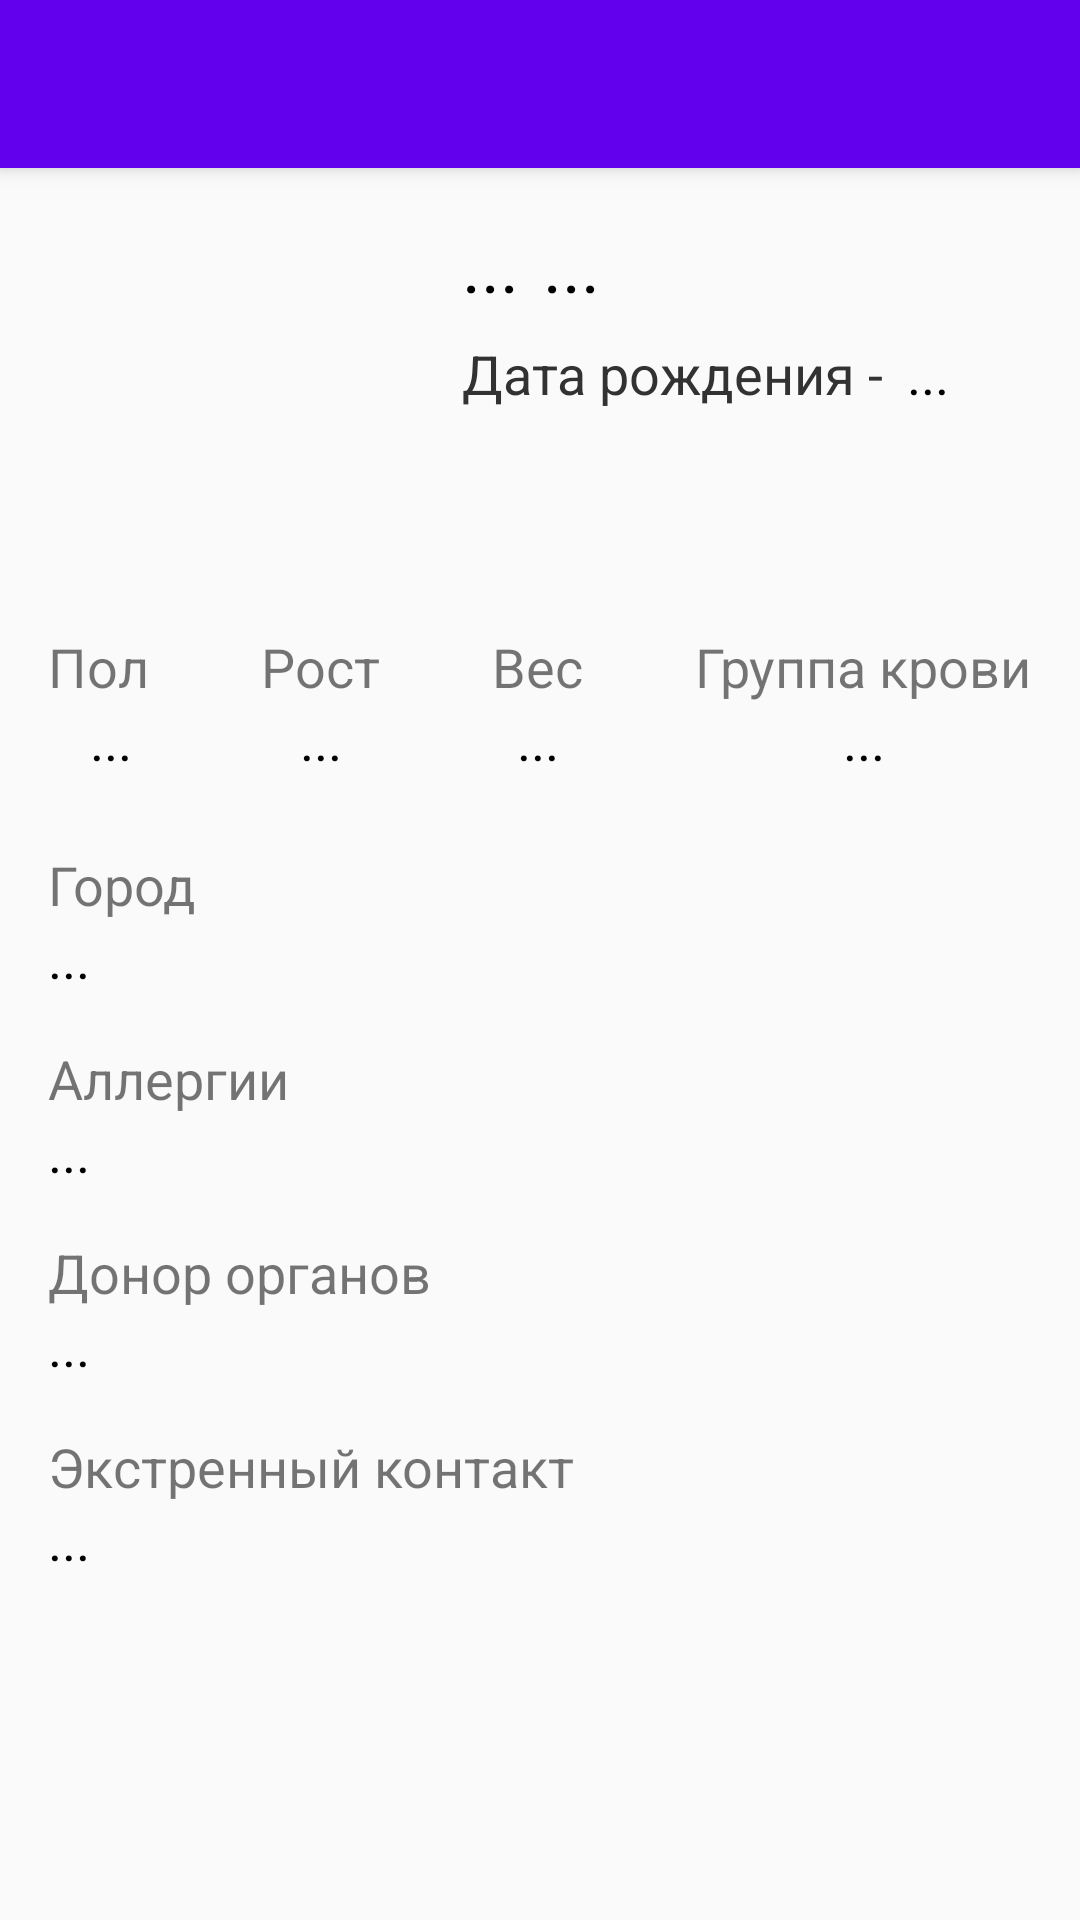

Layout XML and referenced resources for this Android screen:
<!-- AndroidManifest.xml: application theme AppTheme -->
<!-- res/layout/app_bar_med_card.xml -->
<?xml version="1.0" encoding="utf-8"?>
<androidx.coordinatorlayout.widget.CoordinatorLayout
    xmlns:android="http://schemas.android.com/apk/res/android"
    xmlns:app="http://schemas.android.com/apk/res-auto"
    xmlns:tools="http://schemas.android.com/tools"
    android:layout_width="match_parent"
    android:layout_height="match_parent">

    <com.google.android.material.appbar.AppBarLayout
        android:layout_width="match_parent"
        android:layout_height="wrap_content"
        android:theme="@style/AppTheme.AppBarOverlay">

        <include
            layout="@layout/toolbar"/>

    </com.google.android.material.appbar.AppBarLayout>

    <androidx.constraintlayout.widget.ConstraintLayout
        android:layout_width="match_parent"
        android:layout_height="match_parent"
        android:orientation="vertical"
        app:layout_behavior="@string/appbar_scrolling_view_behavior">


        <ImageView
            android:id="@+id/img_mc_photo"
            android:layout_width="130dp"
            android:layout_height="130dp"
            android:layout_marginStart="16dp"
            android:layout_marginTop="16dp"
            android:contentDescription="@string/avatar"
            app:layout_constraintStart_toStartOf="parent"
            app:layout_constraintTop_toTopOf="parent"
            android:src="@drawable/avatar_5"
            tools:srcCompat="@tools:sample/avatars" />

        <TextView
            android:id="@+id/txt_mc_name"
            android:layout_width="wrap_content"
            android:layout_height="wrap_content"
            android:layout_marginStart="8dp"
            android:layout_marginTop="16dp"
            android:text="@string/pass"
            android:textColor="#000000"
            android:textSize="24sp"
            android:textStyle="normal"
            app:layout_constraintStart_toEndOf="@+id/img_mc_photo"
            app:layout_constraintTop_toTopOf="parent" />

        <TextView
            android:id="@+id/txt_mc_lastname"
            android:layout_width="wrap_content"
            android:layout_height="wrap_content"
            android:layout_marginStart="8dp"
            android:layout_marginTop="16dp"
            android:text="@string/pass"
            android:textColor="#000000"
            android:textSize="24sp"
            app:layout_constraintStart_toEndOf="@+id/txt_mc_name"
            app:layout_constraintTop_toTopOf="parent" />

        <TextView
            android:id="@+id/textView31"
            android:layout_width="wrap_content"
            android:layout_height="wrap_content"
            android:layout_marginStart="8dp"
            android:layout_marginTop="8dp"
            android:text="@string/mc_date_birth"
            android:textColor="@android:color/secondary_text_light"
            android:textSize="18sp"
            app:layout_constraintStart_toEndOf="@+id/img_mc_photo"
            app:layout_constraintTop_toBottomOf="@+id/txt_mc_name" />

        <TextView
            android:id="@+id/txt_mc_birthday"
            android:layout_width="wrap_content"
            android:layout_height="wrap_content"
            android:layout_marginStart="8dp"
            android:layout_marginTop="8dp"
            android:text="@string/pass"
            android:textColor="@android:color/primary_text_light_nodisable"
            android:textSize="18sp"
            app:layout_constraintStart_toEndOf="@+id/textView31"
            app:layout_constraintTop_toBottomOf="@+id/txt_mc_name" />

        <TextView
            android:id="@+id/textView34"
            android:layout_width="wrap_content"
            android:layout_height="wrap_content"
            android:layout_marginTop="8dp"
            android:text="@string/hight"
            android:textSize="18sp"
            app:layout_constraintEnd_toStartOf="@+id/textView"
            app:layout_constraintHorizontal_bias="0.5"
            app:layout_constraintStart_toEndOf="@+id/textView33"
            app:layout_constraintTop_toBottomOf="@+id/img_mc_photo" />

        <TextView
            android:id="@+id/txt_mc_hight"
            android:layout_width="wrap_content"
            android:layout_height="wrap_content"
            android:text="@string/pass"
            android:textColor="#000000"
            android:textSize="18sp"
            app:layout_constraintEnd_toEndOf="@+id/textView34"
            app:layout_constraintStart_toStartOf="@+id/textView34"
            app:layout_constraintTop_toBottomOf="@+id/textView34" />

        <TextView
            android:id="@+id/textView"
            android:layout_width="wrap_content"
            android:layout_height="wrap_content"
            android:layout_marginTop="8dp"
            android:text="@string/weight"
            android:textSize="18sp"
            app:layout_constraintEnd_toStartOf="@+id/textView39"
            app:layout_constraintHorizontal_bias="0.5"
            app:layout_constraintStart_toEndOf="@+id/textView34"
            app:layout_constraintTop_toBottomOf="@+id/img_mc_photo" />

        <TextView
            android:id="@+id/textView39"
            android:layout_width="wrap_content"
            android:layout_height="wrap_content"
            android:layout_marginTop="8dp"
            android:layout_marginEnd="16dp"
            android:text="@string/blood"
            android:textSize="18sp"
            app:layout_constraintEnd_toEndOf="parent"
            app:layout_constraintTop_toBottomOf="@+id/img_mc_photo" />

        <TextView
            android:id="@+id/txt_mc_weight"
            android:layout_width="wrap_content"
            android:layout_height="wrap_content"
            android:text="@string/pass"
            android:textColor="#000000"
            android:textSize="18sp"
            app:layout_constraintEnd_toEndOf="@+id/textView"
            app:layout_constraintStart_toStartOf="@+id/textView"
            app:layout_constraintTop_toBottomOf="@+id/textView" />

        <TextView
            android:id="@+id/txt_mc_blood"
            android:layout_width="wrap_content"
            android:layout_height="wrap_content"
            android:text="@string/pass"
            android:textColor="#000000"
            android:textSize="18sp"
            app:layout_constraintEnd_toEndOf="@+id/textView39"
            app:layout_constraintStart_toStartOf="@+id/textView39"
            app:layout_constraintTop_toBottomOf="@+id/textView39" />

        <TextView
            android:id="@+id/textView42"
            android:layout_width="wrap_content"
            android:layout_height="wrap_content"
            android:layout_marginStart="16dp"
            android:layout_marginTop="16dp"
            android:text="@string/allergies"
            android:textSize="18sp"
            app:layout_constraintStart_toStartOf="parent"
            app:layout_constraintTop_toBottomOf="@+id/txt_mc_city" />

        <TextView
            android:id="@+id/txt_mc_allergies"
            android:layout_width="wrap_content"
            android:layout_height="wrap_content"
            android:layout_marginStart="16dp"
            android:text="@string/pass"
            android:textColor="#000000"
            android:textSize="18sp"
            app:layout_constraintStart_toStartOf="parent"
            app:layout_constraintTop_toBottomOf="@+id/textView42" />

        <TextView
            android:id="@+id/textView48"
            android:layout_width="wrap_content"
            android:layout_height="wrap_content"
            android:layout_marginStart="16dp"
            android:layout_marginTop="16dp"
            android:text="@string/donor"
            android:textSize="18sp"
            app:layout_constraintStart_toStartOf="parent"
            app:layout_constraintTop_toBottomOf="@+id/txt_mc_allergies" />

        <TextView
            android:id="@+id/txt_mc_donor"
            android:layout_width="wrap_content"
            android:layout_height="wrap_content"
            android:layout_marginStart="16dp"
            android:text="@string/pass"
            android:textColor="#000000"
            android:textSize="18sp"
            app:layout_constraintStart_toStartOf="parent"
            app:layout_constraintTop_toBottomOf="@+id/textView48" />

        <TextView
            android:id="@+id/textView33"
            android:layout_width="wrap_content"
            android:layout_height="wrap_content"
            android:layout_marginStart="16dp"
            android:layout_marginTop="8dp"
            android:text="Пол"
            android:textSize="18sp"
            app:layout_constraintStart_toStartOf="parent"
            app:layout_constraintTop_toBottomOf="@+id/img_mc_photo" />

        <TextView
            android:id="@+id/txt_mc_sex"
            android:layout_width="wrap_content"
            android:layout_height="wrap_content"
            android:layout_marginStart="8dp"
            android:text="@string/pass"
            android:textColor="#000000"
            android:textSize="18sp"
            app:layout_constraintEnd_toEndOf="@+id/textView33"
            app:layout_constraintStart_toStartOf="@+id/textView33"
            app:layout_constraintTop_toBottomOf="@+id/textView33" />

        <TextView
            android:id="@+id/textView44"
            android:layout_width="wrap_content"
            android:layout_height="wrap_content"
            android:layout_marginStart="16dp"
            android:layout_marginTop="24dp"
            android:text="Город"
            android:textSize="18sp"
            app:layout_constraintStart_toStartOf="parent"
            app:layout_constraintTop_toBottomOf="@+id/txt_mc_sex" />

        <TextView
            android:id="@+id/txt_mc_city"
            android:layout_width="wrap_content"
            android:layout_height="wrap_content"
            android:layout_marginStart="16dp"
            android:text="@string/pass"
            android:textColor="#000000"
            android:textSize="18sp"
            app:layout_constraintStart_toStartOf="parent"
            app:layout_constraintTop_toBottomOf="@+id/textView44" />

        <TextView
            android:id="@+id/textView52"
            android:layout_width="wrap_content"
            android:layout_height="wrap_content"
            android:layout_marginStart="16dp"
            android:layout_marginTop="16dp"
            android:text="Экстренный контакт"
            android:textSize="18sp"
            app:layout_constraintStart_toStartOf="parent"
            app:layout_constraintTop_toBottomOf="@+id/txt_mc_donor" />

        <TextView
            android:id="@+id/txt_mc_contact"
            android:layout_width="wrap_content"
            android:layout_height="wrap_content"
            android:layout_marginStart="16dp"
            android:text="@string/pass"
            android:textColor="#000000"
            android:textSize="18sp"
            app:layout_constraintStart_toStartOf="parent"
            app:layout_constraintTop_toBottomOf="@+id/textView52" />
    </androidx.constraintlayout.widget.ConstraintLayout>

</androidx.coordinatorlayout.widget.CoordinatorLayout>
<!-- res/layout/toolbar.xml (included above) -->
<?xml version="1.0" encoding="utf-8"?>
<androidx.appcompat.widget.Toolbar
    xmlns:android="http://schemas.android.com/apk/res/android"
    xmlns:app="http://schemas.android.com/apk/res-auto"
    android:id="@+id/toolbar"
    app:theme="@style/Toolbar"
    android:layout_width="match_parent"
    android:layout_height="?android:actionBarSize">

</androidx.appcompat.widget.Toolbar>
<!-- resources referenced by this layout -->
<resources>
  <string name="allergies">Аллергии</string>
  <string name="avatar">avatar</string>
  <string name="blood">Группа крови</string>
  <string name="donor">Донор органов</string>
  <string name="hight">Рост</string>
  <string name="mc_date_birth">Дата рождения -</string>
  <string name="pass">...</string>
  <string name="weight">Вес</string>
  <style name="AppTheme.AppBarOverlay" parent="ThemeOverlay.AppCompat.Dark.ActionBar" />
  <style name="Toolbar">
          <item name="android:layout_width">match_parent</item>
          <item name="android:layout_height">?attr/actionBarSize</item>
          <item name="theme">@style/ThemeOverlay.AppCompat.Dark.ActionBar</item>
          <item name="android:background">@color/colorPrimary</item>
      </style>
  <style name="AppTheme" parent="Theme.AppCompat.Light.NoActionBar">
          
          <item name="colorPrimary">@color/colorPrimary</item>
          <item name="colorPrimaryDark">@color/colorPrimaryDark</item>
          <item name="colorAccent">@color/colorAccent</item>
      </style>
  <color name="colorPrimary">#6200EE</color>
  <color name="colorPrimaryDark">#3700B3</color>
  <color name="colorAccent">#d81b60</color>
</resources>
